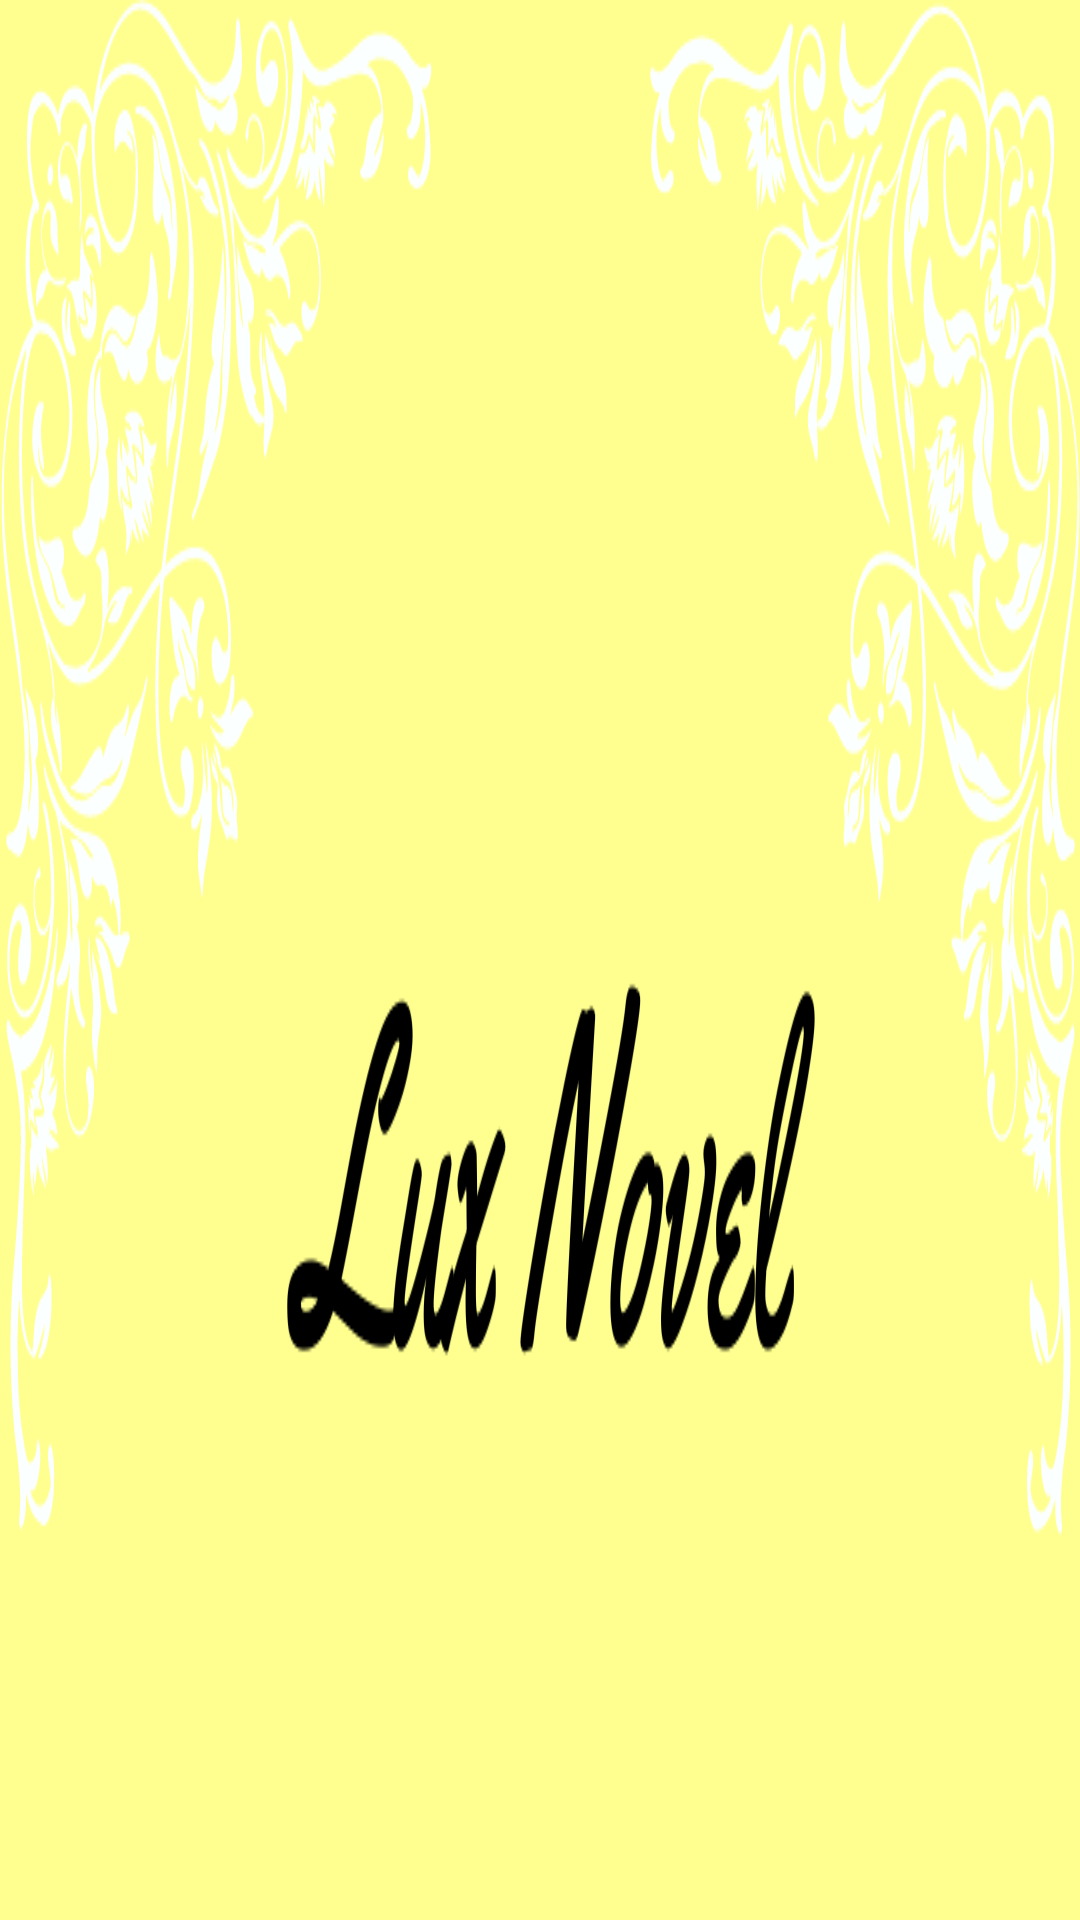

Produce the Android XML layout that renders to this screen, including the resource entries it uses.
<!-- AndroidManifest.xml: application theme Theme.LuxNovel -->
<!-- res/layout/header_header.xml -->
<?xml version="1.0" encoding="utf-8"?>
<LinearLayout xmlns:android="http://schemas.android.com/apk/res/android"
    android:layout_width="match_parent"
    android:layout_height="150dp"
    android:orientation="vertical"
    android:background="@drawable/header"
/>
<!-- resources referenced by this layout -->
<resources>
  <!-- drawable header: jpg bitmap (drawable, 44080 bytes) -->
  <style name="Theme.LuxNovel" parent="Base.Theme.LuxNovel" />
  <style name="Base.Theme.LuxNovel" parent="Theme.Material3.DayNight.NoActionBar">
          <item name="colorPrimary">@color/canary_yellow</item>
          <item name="android:textColor">@color/black</item>
      </style>
  <color name="canary_yellow">#ffff8f</color>
  <color name="black">#000000</color>
</resources>
